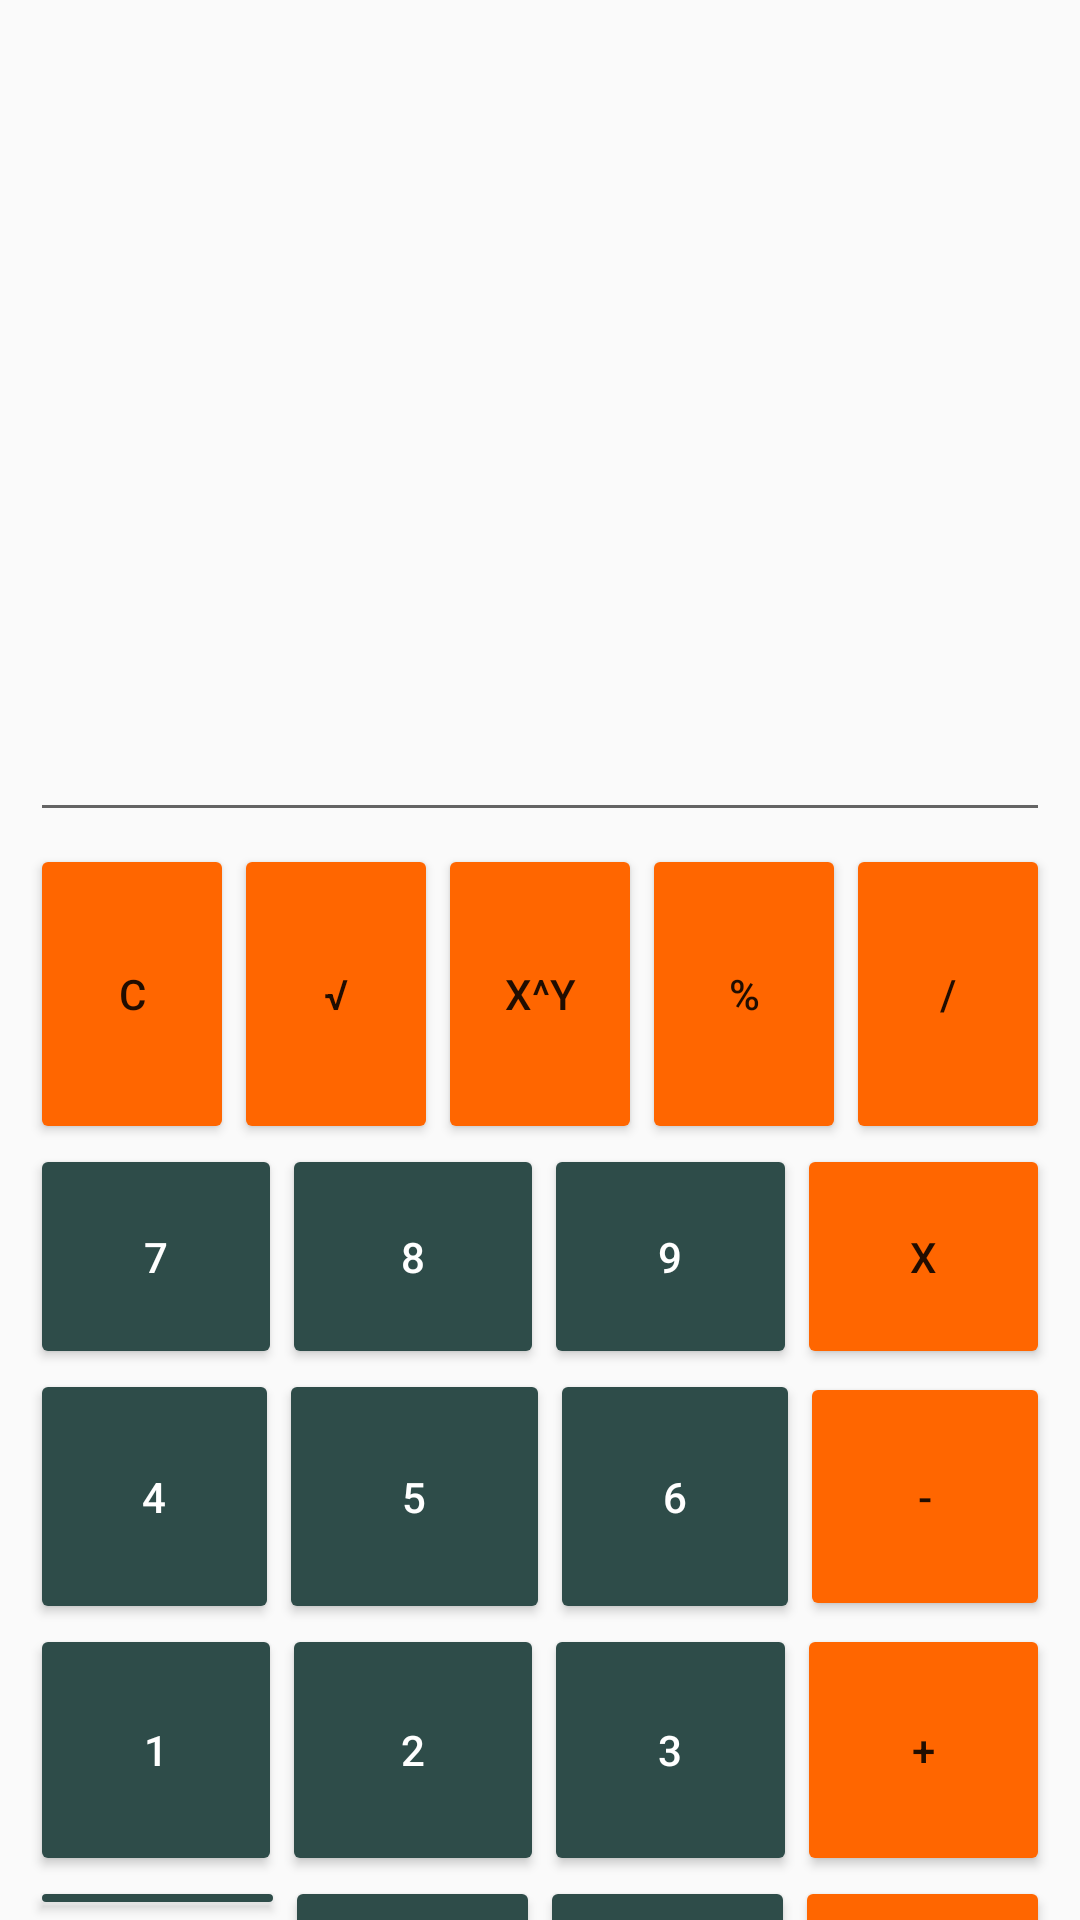

This screen was rendered from an Android layout file. Write that file and the resources it references.
<!-- AndroidManifest.xml: application theme Theme.Operaciones2 -->
<!-- res/layout/activity_operaciones.xml -->
<?xml version="1.0" encoding="utf-8"?>
<androidx.constraintlayout.widget.ConstraintLayout xmlns:android="http://schemas.android.com/apk/res/android"
    xmlns:app="http://schemas.android.com/apk/res-auto"
    xmlns:tools="http://schemas.android.com/tools"
    android:layout_width="match_parent"
    android:layout_height="match_parent"
    tools:context=".Operaciones">

    <LinearLayout
        android:layout_width="match_parent"
        android:layout_height="match_parent"
        android:layout_marginLeft="10dp"
        android:layout_marginTop="220dp"
        android:layout_marginBottom="0dp"
        android:layout_marginRight="10dp"
        android:orientation="vertical"
        app:layout_constraintEnd_toEndOf="parent"
        app:layout_constraintStart_toStartOf="parent"
        tools:layout_editor_absoluteY="56dp">


        <EditText
            android:id="@+id/numero1"
            android:layout_width="match_parent"
            android:layout_height="wrap_content"
            android:gravity="right"
            android:layout_marginBottom="4dp"
            android:text=" "

            android:textSize="30sp" />

        <LinearLayout
            android:layout_width="match_parent"
            android:layout_height="wrap_content"
            android:orientation="horizontal">

            <Button
                android:id="@+id/btnborrar"
                android:layout_width="0dp"
                android:layout_height="match_parent"
                android:layout_weight="1"
                android:backgroundTint="#ff6600"
                android:text="C" />

            <Button
                android:id="@+id/btnraiz"
                android:layout_width="0dp"
                android:layout_height="100dp"
                android:layout_weight="1"
                android:backgroundTint="#ff6600"
                android:text="√" />

            <Button
                android:id="@+id/btnpotencia"
                android:layout_width="0dp"
                android:layout_height="match_parent"
                android:layout_weight="1"
                android:backgroundTint="#ff6600"
                android:text="x^y" />

            <Button
                android:id="@+id/btnporcentaje"
                android:layout_width="0dp"
                android:layout_height="100dp"
                android:layout_weight="1"
                android:backgroundTint="#ff6600"
                android:text="%" />

            <Button
                android:id="@+id/btndiv"
                android:layout_width="0dp"
                android:layout_height="100dp"
                android:layout_weight="1"
                android:backgroundTint="#ff6600"
                android:text="/" />
        </LinearLayout>

        <LinearLayout
            android:layout_width="match_parent"
            android:layout_height="wrap_content"
            android:orientation="horizontal">

            <Button
                android:id="@+id/btnsiete"
                android:layout_width="0dp"
                android:layout_height="match_parent"
                android:layout_weight="1"
                android:backgroundTint="#2E4C49"
                android:textColor="#FFFFFF"
                android:text="7" />

            <Button
                android:id="@+id/btnocho"
                android:layout_width="3dp"
                android:layout_height="match_parent"
                android:layout_weight="1"
                android:backgroundTint="#2E4C49"
                android:textColor="#FFFFFF"
                android:text="8" />

            <Button
                android:id="@+id/btnnueve"
                android:layout_width="0dp"
                android:layout_height="75dp"
                android:layout_weight="1"
                android:backgroundTint="#2E4C49"
                android:textColor="#FFFFFF"
                android:text="9" />

            <Button
                android:id="@+id/btnmul"
                android:layout_width="0dp"
                android:layout_height="75dp"
                android:layout_weight="1"
                android:backgroundTint="#ff6600"
                android:text="X" />
        </LinearLayout>

        <LinearLayout
            android:layout_width="match_parent"
            android:layout_height="wrap_content"
            android:orientation="horizontal">

            <Button
                android:id="@+id/btncuatro"
                android:layout_width="0dp"
                android:layout_height="match_parent"
                android:layout_weight="1"
                android:backgroundTint="#2E4C49"
                android:textColor="#FFFFFF"
                android:text="4" />

            <Button
                android:id="@+id/btncinco"
                android:layout_width="7dp"
                android:layout_height="match_parent"
                android:layout_weight="1"
                android:backgroundTint="#2E4C49"
                android:textColor="#FFFFFF"
                android:text="5" />

            <Button
                android:id="@+id/btnseis"
                android:layout_width="0dp"
                android:layout_height="85dp"
                android:layout_weight="1"
                android:backgroundTint="#2E4C49"
                android:textColor="#FFFFFF"
                android:text="6" />

            <Button
                android:id="@+id/btnresta"
                android:layout_width="0dp"
                android:layout_height="83dp"
                android:layout_weight="1"
                android:backgroundTint="#ff6600"
                android:text="-" />
        </LinearLayout>

        <LinearLayout
            android:layout_width="match_parent"
            android:layout_height="wrap_content"
            android:orientation="horizontal">

            <Button
                android:id="@+id/btnuno"
                android:layout_width="0dp"
                android:layout_height="84dp"
                android:layout_weight="1"
                android:backgroundTint="#2E4C49"
                android:textColor="#FFFFFF"
                android:text="1" />

            <Button
                android:id="@+id/btndos"
                android:layout_width="3dp"
                android:layout_height="84dp"
                android:layout_weight="1"
                android:backgroundTint="#2E4C49"
                android:textColor="#FFFFFF"
                android:text="2" />

            <Button
                android:id="@+id/btntres"
                android:layout_width="0dp"
                android:layout_height="84dp"
                android:layout_weight="1"
                android:backgroundTint="#2E4C49"
                android:textColor="#FFFFFF"
                android:text="3" />

            <Button
                android:id="@+id/btnsuma"
                android:layout_width="0dp"
                android:layout_height="84dp"
                android:layout_weight="1"
                android:backgroundTint="#ff6600"
                android:text="+" />
        </LinearLayout>

        <LinearLayout
            android:layout_width="match_parent"
            android:layout_height="wrap_content"
            android:orientation="horizontal">

            <Button
                android:id="@+id/btnmasmenos"
                android:layout_width="0dp"
                android:layout_height="match_parent"
                android:layout_weight="1"
                android:backgroundTint="#2E4C49"
                android:textColor="#FFFFFF"
                android:text="+/-" />

            <Button
                android:id="@+id/btncero"
                android:layout_width="0dp"
                android:layout_height="94dp"
                android:layout_weight="1"
                android:backgroundTint="#2E4C49"
                android:textColor="#FFFFFF"
                android:text="0" />

            <Button
                android:id="@+id/btnpunto"
                android:layout_width="0dp"
                android:layout_height="94dp"
                android:layout_weight="1"
                android:backgroundTint="#2E4C49"
                android:textColor="#FFFFFF"
                android:text="." />

            <Button
                android:id="@+id/btnigual"
                android:layout_width="0dp"
                android:layout_height="94dp"
                android:layout_weight="1"
                android:backgroundTint="#ff6600"
                android:text="=" />
        </LinearLayout>


    </LinearLayout>

</androidx.constraintlayout.widget.ConstraintLayout>
<!-- resources referenced by this layout -->
<resources>
  <style name="Theme.Operaciones2" parent="Theme.AppCompat.DayNight.DarkActionBar">
          
          <item name="colorPrimary">@color/purple_500</item>
          <item name="colorPrimaryVariant">@color/purple_700</item>
          <item name="colorOnPrimary">@color/white</item>
          
          <item name="colorSecondary">@color/teal_200</item>
          <item name="colorSecondaryVariant">@color/teal_700</item>
          <item name="colorOnSecondary">@color/black</item>
          
          <item name="android:statusBarColor" tools:targetApi="l">?attr/colorPrimaryVariant</item>
          
      </style>
  <!-- not gathered from this repository: default colours our renderer supplied (Android Studio template values) -->
  <color name="purple_500">#FF6200EE</color>
  <color name="purple_700">#FF3700B3</color>
  <color name="teal_200">#FF03DAC5</color>
  <color name="teal_700">#FF018786</color>
  <color name="black">#FF000000</color>
  <color name="white">#FFFFFFFF</color>
</resources>
